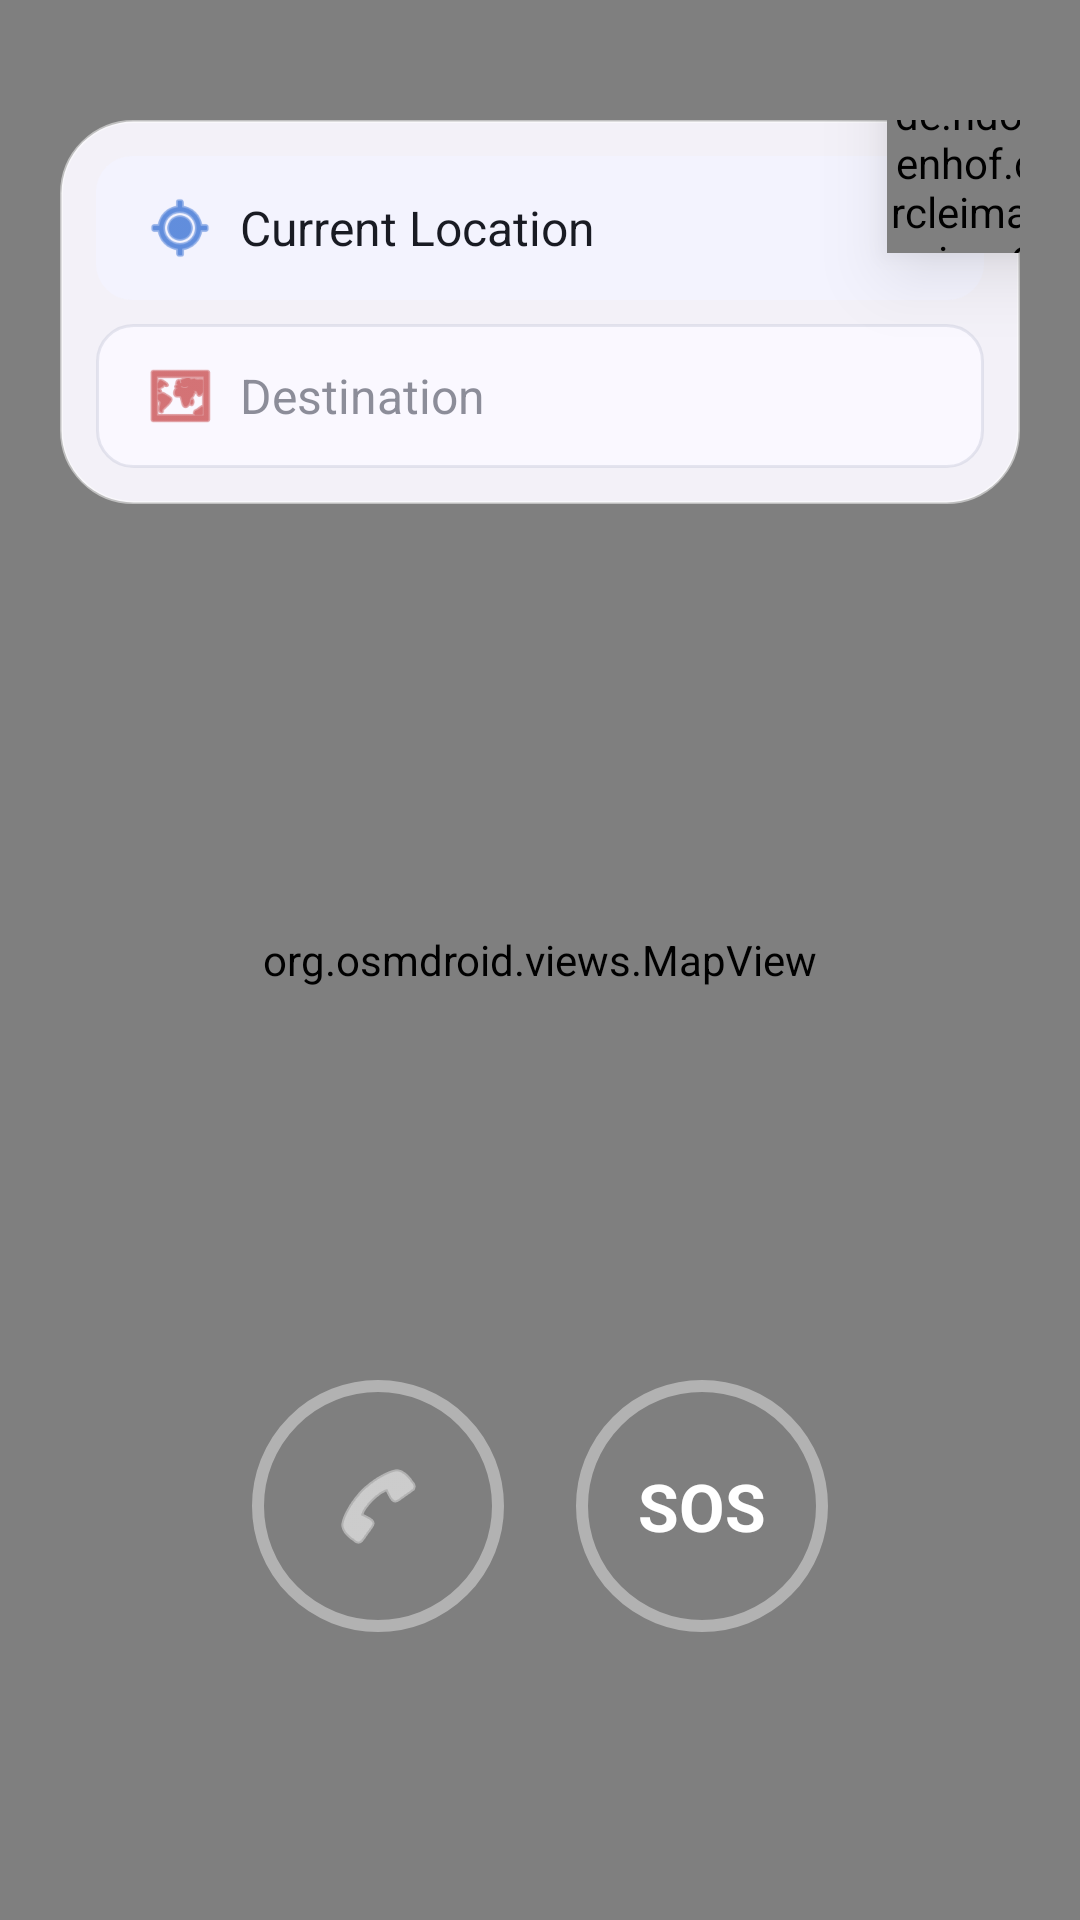

Here is an Android app screen rendered from its layout file. Give the layout XML and the strings, colors and styles it references.
<!-- AndroidManifest.xml: application theme Theme.Trana -->
<!-- res/layout/fragment_navigation.xml -->
<?xml version="1.0" encoding="utf-8"?>
<FrameLayout xmlns:android="http://schemas.android.com/apk/res/android"
    xmlns:app="http://schemas.android.com/apk/res-auto"
    xmlns:tools="http://schemas.android.com/tools"
    android:layout_width="match_parent"
    android:layout_height="match_parent"
    tools:context=".NavigationFragment">

    
    <org.osmdroid.views.MapView
        android:id="@+id/map_navigation"
        android:layout_width="match_parent"
        android:layout_height="match_parent" />

    
    <FrameLayout
        android:layout_width="match_parent"
        android:layout_height="wrap_content"
        android:layout_marginTop="40dp"
        android:layout_marginStart="@dimen/edge_margin"
        android:layout_marginEnd="@dimen/edge_margin">

        
        <LinearLayout
            android:layout_width="match_parent"
            android:layout_height="wrap_content"
            android:background="@drawable/bg_card_rounded"
            android:elevation="8dp"
            android:orientation="vertical"
            android:padding="@dimen/card_padding">

            
            <FrameLayout
                android:layout_width="match_parent"
                android:layout_height="@dimen/input_height"
                android:background="@drawable/bg_input_field">

                <ImageView
                    android:layout_width="@dimen/icon_size_md"
                    android:layout_height="@dimen/icon_size_md"
                    android:layout_gravity="center_vertical|start"
                    android:layout_marginStart="16dp"
                    android:contentDescription="@string/my_location_desc"
                    android:src="@android:drawable/ic_menu_mylocation"
                    app:tint="@color/primary" />

                <EditText
                    android:id="@+id/et_current_location"
                    android:layout_width="match_parent"
                    android:layout_height="match_parent"
                    android:background="@android:color/transparent"
                    android:focusable="false"
                    android:paddingStart="48dp"
                    android:paddingEnd="16dp"
                    android:text="@string/current_location"
                    android:textColor="@color/on_surface"
                    android:textSize="@dimen/text_body_md" />
            </FrameLayout>

            <View
                android:layout_width="match_parent"
                android:layout_height="@dimen/spacing_sm" />

            
            <FrameLayout
                android:layout_width="match_parent"
                android:layout_height="@dimen/input_height"
                android:background="@drawable/bg_input_field_bordered">

                <ImageView
                    android:layout_width="@dimen/icon_size_md"
                    android:layout_height="@dimen/icon_size_md"
                    android:layout_gravity="center_vertical|start"
                    android:layout_marginStart="16dp"
                    android:contentDescription="@string/destination_hint"
                    android:src="@android:drawable/ic_menu_mapmode"
                    app:tint="@color/error" />

                <EditText
                    android:id="@+id/et_destination"
                    android:layout_width="match_parent"
                    android:layout_height="match_parent"
                    android:background="@android:color/transparent"
                    android:hint="@string/destination_hint"
                    android:inputType="text"
                    android:paddingStart="48dp"
                    android:paddingEnd="16dp"
                    android:textColor="@color/on_surface"
                    android:textColorHint="@color/on_surface_variant_60"
                    android:textSize="@dimen/text_body_md" />
            </FrameLayout>

        </LinearLayout>

        
        <de.hdodenhof.circleimageview.CircleImageView
            android:id="@+id/iv_profile_nav"
            android:layout_width="@dimen/profile_image_medium"
            android:layout_height="@dimen/profile_image_medium"
            android:layout_gravity="top|end"
            android:layout_marginTop="-12dp"
            android:layout_marginEnd="-12dp"
            android:elevation="16dp"
            android:src="@android:drawable/ic_menu_myplaces"
            app:civ_border_color="@color/surface"
            app:civ_border_width="@dimen/profile_border_width" />
    </FrameLayout>

    
    <LinearLayout
        android:layout_width="wrap_content"
        android:layout_height="wrap_content"
        android:layout_gravity="bottom|center_horizontal"
        android:layout_marginBottom="96dp"
        android:gravity="center"
        android:orientation="horizontal">

        
        <FrameLayout
            android:id="@+id/btn_call_nav"
            android:layout_width="@dimen/fab_size_large"
            android:layout_height="@dimen/fab_size_large"
            android:layout_marginEnd="@dimen/spacing_lg"
            android:background="@drawable/bg_call_button"
            android:elevation="12dp"
            android:foreground="?attr/selectableItemBackgroundBorderless">

            <ImageView
                android:layout_width="@dimen/icon_size_xl"
                android:layout_height="@dimen/icon_size_xl"
                android:layout_gravity="center"
                android:contentDescription="@string/call_desc"
                android:src="@android:drawable/ic_menu_call"
                app:tint="@color/on_primary" />

            <View
                android:layout_width="match_parent"
                android:layout_height="match_parent"
                android:background="@drawable/bg_fab_border" />
        </FrameLayout>

        
        <FrameLayout
            android:id="@+id/btn_sos_nav"
            android:layout_width="@dimen/fab_size_large"
            android:layout_height="@dimen/fab_size_large"
            android:background="@drawable/bg_sos_flat"
            android:elevation="12dp"
            android:foreground="?attr/selectableItemBackgroundBorderless">

            <TextView
                android:layout_width="wrap_content"
                android:layout_height="wrap_content"
                android:layout_gravity="center"
                android:text="@string/sos_text"
                android:textColor="@color/on_error"
                android:textSize="@dimen/text_sos"
                android:textStyle="bold" />

            <View
                android:layout_width="match_parent"
                android:layout_height="match_parent"
                android:background="@drawable/bg_fab_border" />
        </FrameLayout>
    </LinearLayout>

</FrameLayout>
<!-- resources referenced by this layout -->
<resources>
  <color name="error">#FFBA1A1A</color>
  <color name="on_error">#FFFFFFFF</color>
  <color name="on_primary">#FFFFFFFF</color>
  <color name="on_surface">#FF191B23</color>
  <color name="on_surface_variant_60">#99434655</color>
  <color name="primary">#FF004AC6</color>
  <color name="surface">#FFFAF8FF</color>
  <dimen name="card_padding">12dp</dimen>
  <dimen name="edge_margin">20dp</dimen>
  <dimen name="fab_size_large">84dp</dimen>
  <dimen name="icon_size_md">24dp</dimen>
  <dimen name="icon_size_xl">32dp</dimen>
  <dimen name="input_height">48dp</dimen>
  <dimen name="profile_border_width">3dp</dimen>
  <dimen name="profile_image_medium">56dp</dimen>
  <dimen name="spacing_lg">24dp</dimen>
  <dimen name="spacing_sm">8dp</dimen>
  <dimen name="text_body_md">16sp</dimen>
  <dimen name="text_sos">22sp</dimen>
  <!-- drawable bg_card_rounded (drawable) -->
  <?xml version="1.0" encoding="utf-8"?>
  <shape xmlns:android="http://schemas.android.com/apk/res/android"
      android:shape="rectangle">
      <solid android:color="@color/surface_95" />
      <stroke
          android:width="1dp"
          android:color="@color/white_50" />
      <corners android:radius="@dimen/card_radius" />
  </shape>
  <!-- drawable bg_fab_border (drawable) -->
  <?xml version="1.0" encoding="utf-8"?>
  <shape xmlns:android="http://schemas.android.com/apk/res/android"
      android:shape="oval">
      <stroke
          android:width="@dimen/fab_border_width"
          android:color="@color/white_40" />
      <solid android:color="@android:color/transparent" />
  </shape>
  <!-- drawable bg_input_field (drawable) -->
  <?xml version="1.0" encoding="utf-8"?>
  <shape xmlns:android="http://schemas.android.com/apk/res/android"
      android:shape="rectangle">
      <solid android:color="@color/surface_container_low" />
      <corners android:radius="@dimen/input_radius" />
  </shape>
  <!-- drawable bg_input_field_bordered (drawable) -->
  <?xml version="1.0" encoding="utf-8"?>
  <shape xmlns:android="http://schemas.android.com/apk/res/android"
      android:shape="rectangle">
      <solid android:color="@color/surface" />
      <stroke
          android:width="1dp"
          android:color="@color/outline_variant_40" />
      <corners android:radius="@dimen/input_radius" />
  </shape>
  <string name="call_desc">Emergency Call</string>
  <string name="current_location">Current Location</string>
  <string name="destination_hint">Destination</string>
  <string name="my_location_desc">My Location</string>
  <string name="sos_text">SOS</string>
  <style name="Theme.Trana" parent="Base.Theme.Trana" />
  <color name="surface_95">#F2FAF8FF</color>
  <color name="white_50">#80FFFFFF</color>
  <dimen name="card_radius">24dp</dimen>
  <dimen name="fab_border_width">4dp</dimen>
  <color name="white_40">#66FFFFFF</color>
  <color name="surface_container_low">#FFF3F3FE</color>
  <dimen name="input_radius">12dp</dimen>
  <color name="outline_variant_40">#66C3C6D7</color>
  <color name="primary_container">#FF2563EB</color>
  <color name="on_primary_container">#FFEEEFFF</color>
  <color name="secondary">#FF006B5F</color>
  <color name="on_secondary">#FFFFFFFF</color>
  <color name="secondary_container">#FF6DF5E1</color>
  <color name="on_secondary_container">#FF006F64</color>
  <color name="tertiary">#FF943700</color>
  <color name="on_tertiary">#FFFFFFFF</color>
  <color name="tertiary_container">#FFBC4800</color>
  <color name="on_tertiary_container">#FFFFEDE6</color>
  <color name="error_container">#FFFFDAD6</color>
  <color name="on_error_container">#FF93000A</color>
  <color name="surface_variant">#FFE1E2ED</color>
  <color name="on_surface_variant">#FF434655</color>
  <color name="outline">#FF737686</color>
  <color name="outline_variant">#FFC3C6D7</color>
  <color name="background">#FFFAF8FF</color>
  <color name="on_background">#FF191B23</color>
  <color name="transparent">#00000000</color>
</resources>
